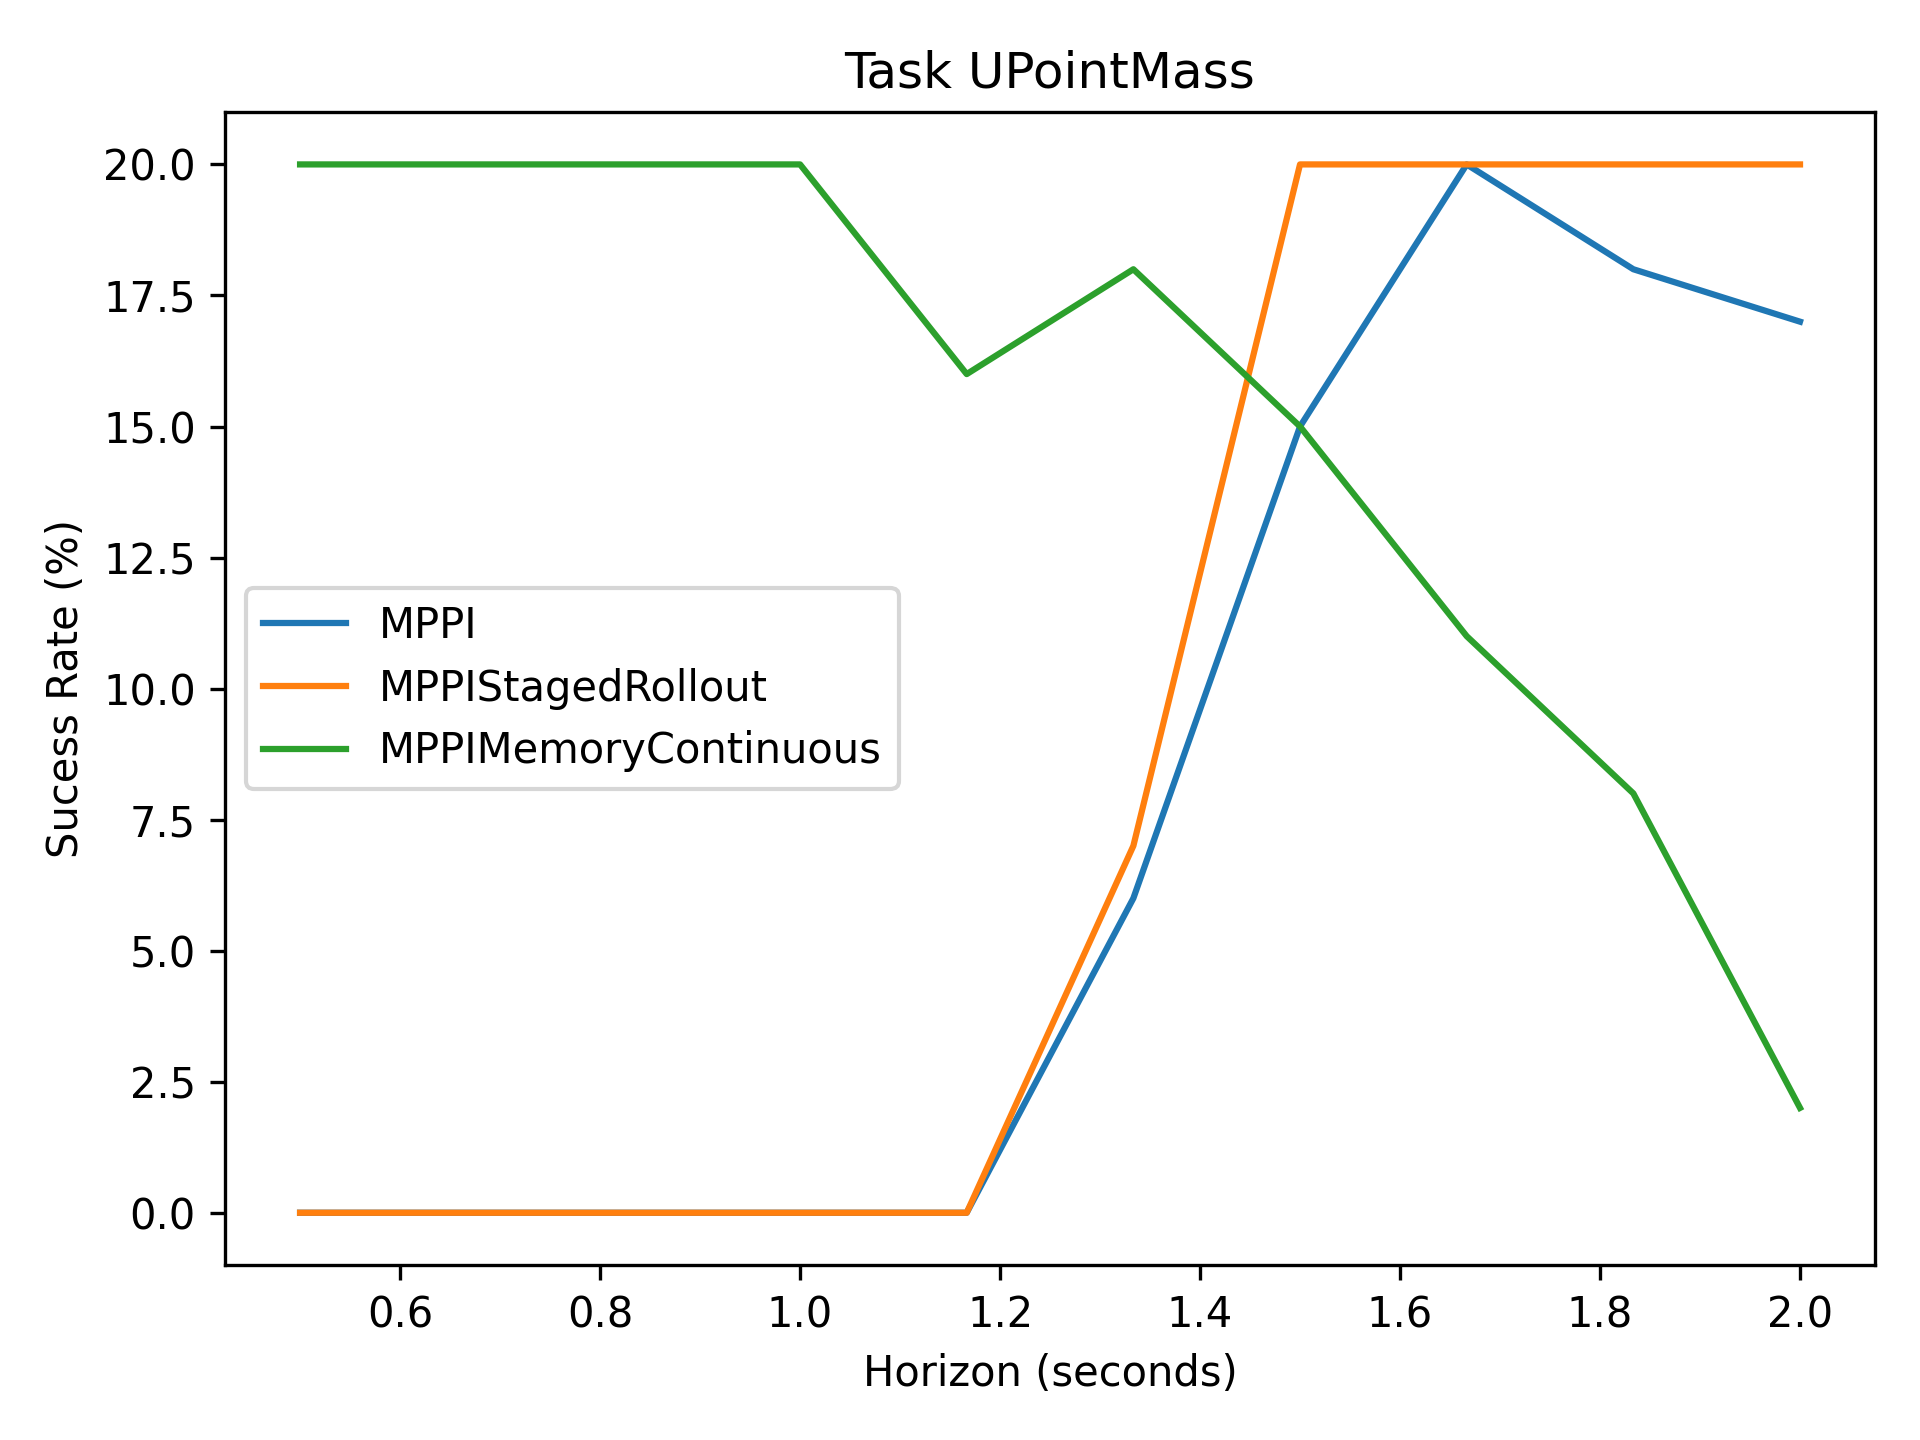

Data behind this chart, as committed beside it:
0, 0, 0, 0, 0, 6, 15, 20, 18, 17
0, 0, 0, 0, 0, 7, 20, 20, 20, 20
20, 20, 20, 20, 16, 18, 15, 11, 8, 2
